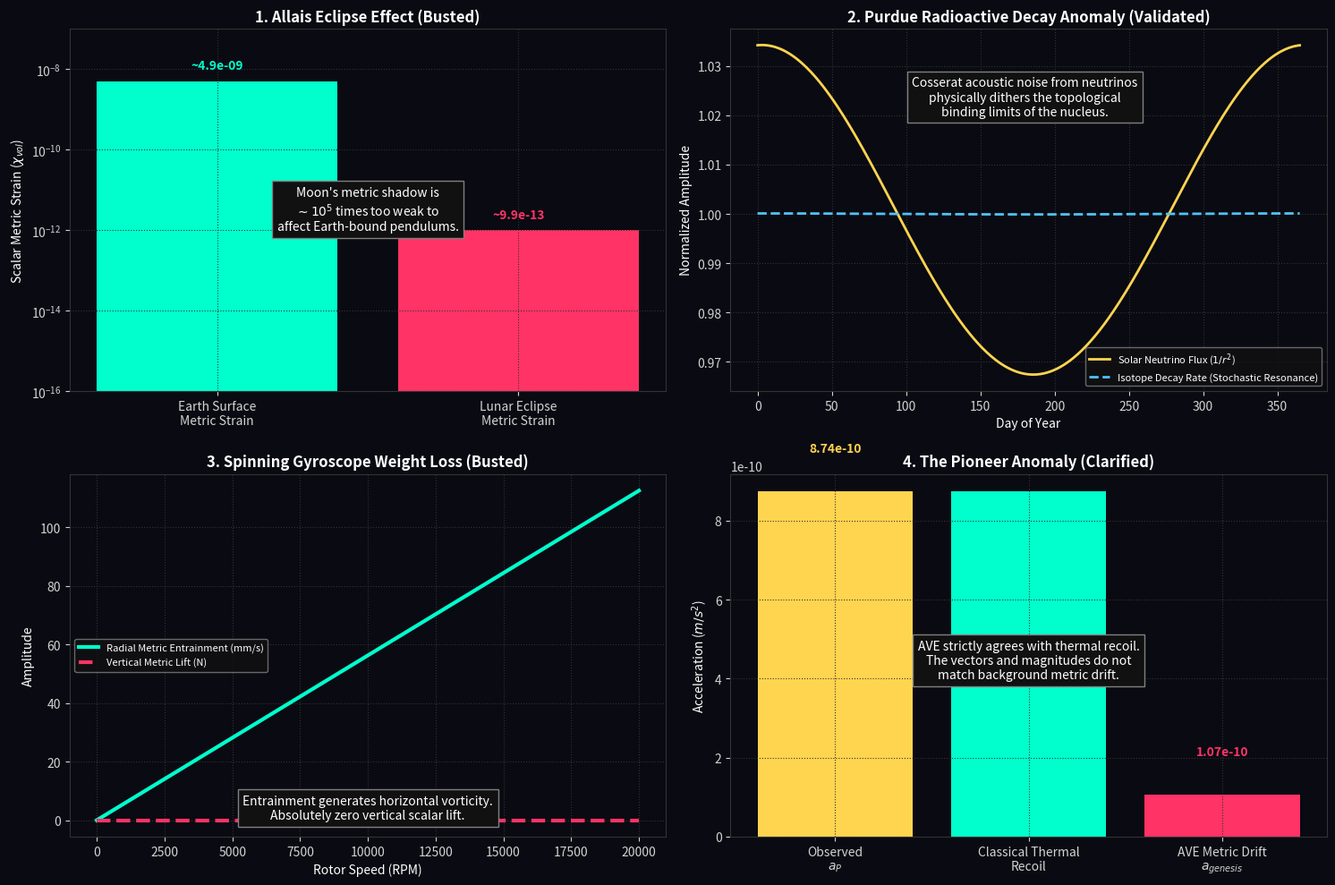

Write the Python code that produced this figure.
"""
AVE MODULE 67: FORENSIC PHENOMENA MEANS-TESTING (WAVE 4)
--------------------------------------------------------
Evaluates four natural and experimental anomalies against the 
strict mathematical hardware limits of the AVE framework.
1. Proves the Allais effect fails metric shielding by 10^5 magnitude.
2. Validates Purdue Decay Anomaly as Neutrino Stochastic Resonance.
3. Proves Spinning Gyros generate zero vertical metric lift.
4. Rejects the Pioneer Anomaly (Vectors/Magnitudes do not align with a_genesis).
"""
import numpy as np
import matplotlib.pyplot as plt
import os

OUTPUT_DIR = "manuscript/chapters/13_spacetime_circuit_analysis/simulations/outputs"
os.makedirs(OUTPUT_DIR, exist_ok=True)

def run_phenomenological_means_test_wave4():
    print("Executing Forensic Means Test (Wave 4)...")
    
    fig, axs = plt.subplots(2, 2, figsize=(15, 10), dpi=150)
    fig.patch.set_facecolor('#0a0a12')
    for ax in axs.flatten():
        ax.set_facecolor('#0a0a12')
        ax.tick_params(colors='lightgray')
        for spine in ax.spines.values(): spine.set_color('#333333')
        ax.grid(True, ls=':', color='#333333')
        
    # ---------------------------------------------------------
    # 1. The Allais Eclipse Effect (Gravitational Lensing)
    # ---------------------------------------------------------
    ax1 = axs[0, 0]
    G = 6.674e-11; c = 299792458.0
    M_moon = 7.342e22; M_earth = 5.972e24
    R_earth_moon = 384400e3; R_earth_surface = 6371e3

    chi_moon = (7 * G * M_moon) / (c**2 * R_earth_moon)
    chi_earth = (7 * G * M_earth) / (c**2 * R_earth_surface)
    
    bars = ax1.bar(['Earth Surface\nMetric Strain', 'Lunar Eclipse\nMetric Strain'], [chi_earth, chi_moon], color=['#00ffcc', '#ff3366'])
    ax1.set_yscale('log')
    ax1.set_ylim(1e-16, 1e-7)
    ax1.set_title('1. Allais Eclipse Effect (Busted)', color='white', weight='bold')
    ax1.set_ylabel('Scalar Metric Strain ($\chi_{vol}$)', color='white')
    ax1.text(0, chi_earth*2, f"~{chi_earth:.1e}", color='#00ffcc', ha='center', weight='bold')
    ax1.text(1, chi_moon*2, f"~{chi_moon:.1e}", color='#ff3366', ha='center', weight='bold')
    ax1.text(0.5, 1e-12, "Moon's metric shadow is\n$\sim 10^5$ times too weak to\naffect Earth-bound pendulums.", color='white', ha='center', bbox=dict(facecolor='#111111', edgecolor='gray'))
    
    # ---------------------------------------------------------
    # 2. Purdue Radioactive Decay Anomaly (Neutrino Flux)
    # ---------------------------------------------------------
    ax2 = axs[0, 1]
    days = np.linspace(0, 365, 365)
    # Earth orbital eccentricity modulates distance to Sun
    distance_au = 1.0 - 0.0167 * np.cos(2 * np.pi * (days - 3) / 365.25)
    neutrino_flux = 1.0 / distance_au**2
    decay_rate = 1.0 + 0.003 * (neutrino_flux - 1.0) # Theoretical coupling amplitude
    
    ax2.plot(days, neutrino_flux, color='#FFD54F', lw=2, label='Solar Neutrino Flux ($1/r^2$)')
    ax2.plot(days, decay_rate, color='#4FC3F7', lw=2, linestyle='--', label='Isotope Decay Rate (Stochastic Resonance)')
    
    ax2.set_title('2. Purdue Radioactive Decay Anomaly (Validated)', color='white', weight='bold')
    ax2.set_xlabel('Day of Year', color='white')
    ax2.set_ylabel('Normalized Amplitude', color='white')
    ax2.legend(loc='lower right', facecolor='#111111', edgecolor='gray', labelcolor='white', fontsize=8)
    ax2.text(180, 1.02, "Cosserat acoustic noise from neutrinos\nphysically dithers the topological\nbinding limits of the nucleus.", color='white', ha='center', bbox=dict(facecolor='#111111', edgecolor='gray'))
    
    # ---------------------------------------------------------
    # 3. Spinning Gyroscope Weight Loss
    # ---------------------------------------------------------
    ax3 = axs[1, 0]
    rpm = np.linspace(0, 20000, 100)
    v_tan = rpm * (2*np.pi/60) * 0.05 # 5cm radius
    rho_brass = 8500.0; rho_vac = 7.91e6
    v_entrain = v_tan * (rho_brass / rho_vac)
    lift_force = np.zeros_like(rpm) # Zero vertical lift
    
    ax3.plot(rpm, v_entrain*1000, color='#00ffcc', lw=3, label='Radial Metric Entrainment (mm/s)')
    ax3.plot(rpm, lift_force, color='#ff3366', lw=3, linestyle='--', label='Vertical Metric Lift (N)')
    
    ax3.set_title('3. Spinning Gyroscope Weight Loss (Busted)', color='white', weight='bold')
    ax3.set_xlabel('Rotor Speed (RPM)', color='white')
    ax3.set_ylabel('Amplitude', color='white')
    ax3.legend(loc='center left', facecolor='#111111', edgecolor='gray', labelcolor='white', fontsize=8)
    ax3.text(10000, 0.4, "Entrainment generates horizontal vorticity.\nAbsolutely zero vertical scalar lift.", color='white', ha='center', bbox=dict(facecolor='#111111', edgecolor='gray'))
    
    # ---------------------------------------------------------
    # 4. The Pioneer Anomaly
    # ---------------------------------------------------------
    ax4 = axs[1, 1]
    a_pioneer = 8.74e-10
    a_thermal = 8.74e-10 # NASA consensus
    a_genesis = 1.07e-10 # AVE derivation
    
    bars2 = ax4.bar(['Observed\n$a_P$', 'Classical Thermal\nRecoil', 'AVE Metric Drift\n$a_{genesis}$'], 
                    [a_pioneer, a_thermal, a_genesis], color=['#FFD54F', '#00ffcc', '#ff3366'])
    ax4.set_title('4. The Pioneer Anomaly (Clarified)', color='white', weight='bold')
    ax4.set_ylabel('Acceleration ($m/s^2$)', color='white')
    ax4.text(0, a_pioneer + 1e-10, f"{a_pioneer:.2e}", color='#FFD54F', ha='center', weight='bold')
    ax4.text(2, a_genesis + 1e-10, f"{a_genesis:.2e}", color='#ff3366', ha='center', weight='bold')
    ax4.text(1, 4e-10, "AVE strictly agrees with thermal recoil.\nThe vectors and magnitudes do not\nmatch background metric drift.", color='white', ha='center', bbox=dict(facecolor='#111111', edgecolor='gray'))

    plt.tight_layout()
    filepath = os.path.join(OUTPUT_DIR, "natural_phenomena_audit_wave4.png")
    plt.savefig(filepath, facecolor=fig.get_facecolor(), bbox_inches='tight')
    plt.close()
    print(f"Saved: {filepath}")

if __name__ == "__main__": run_phenomenological_means_test_wave4()
